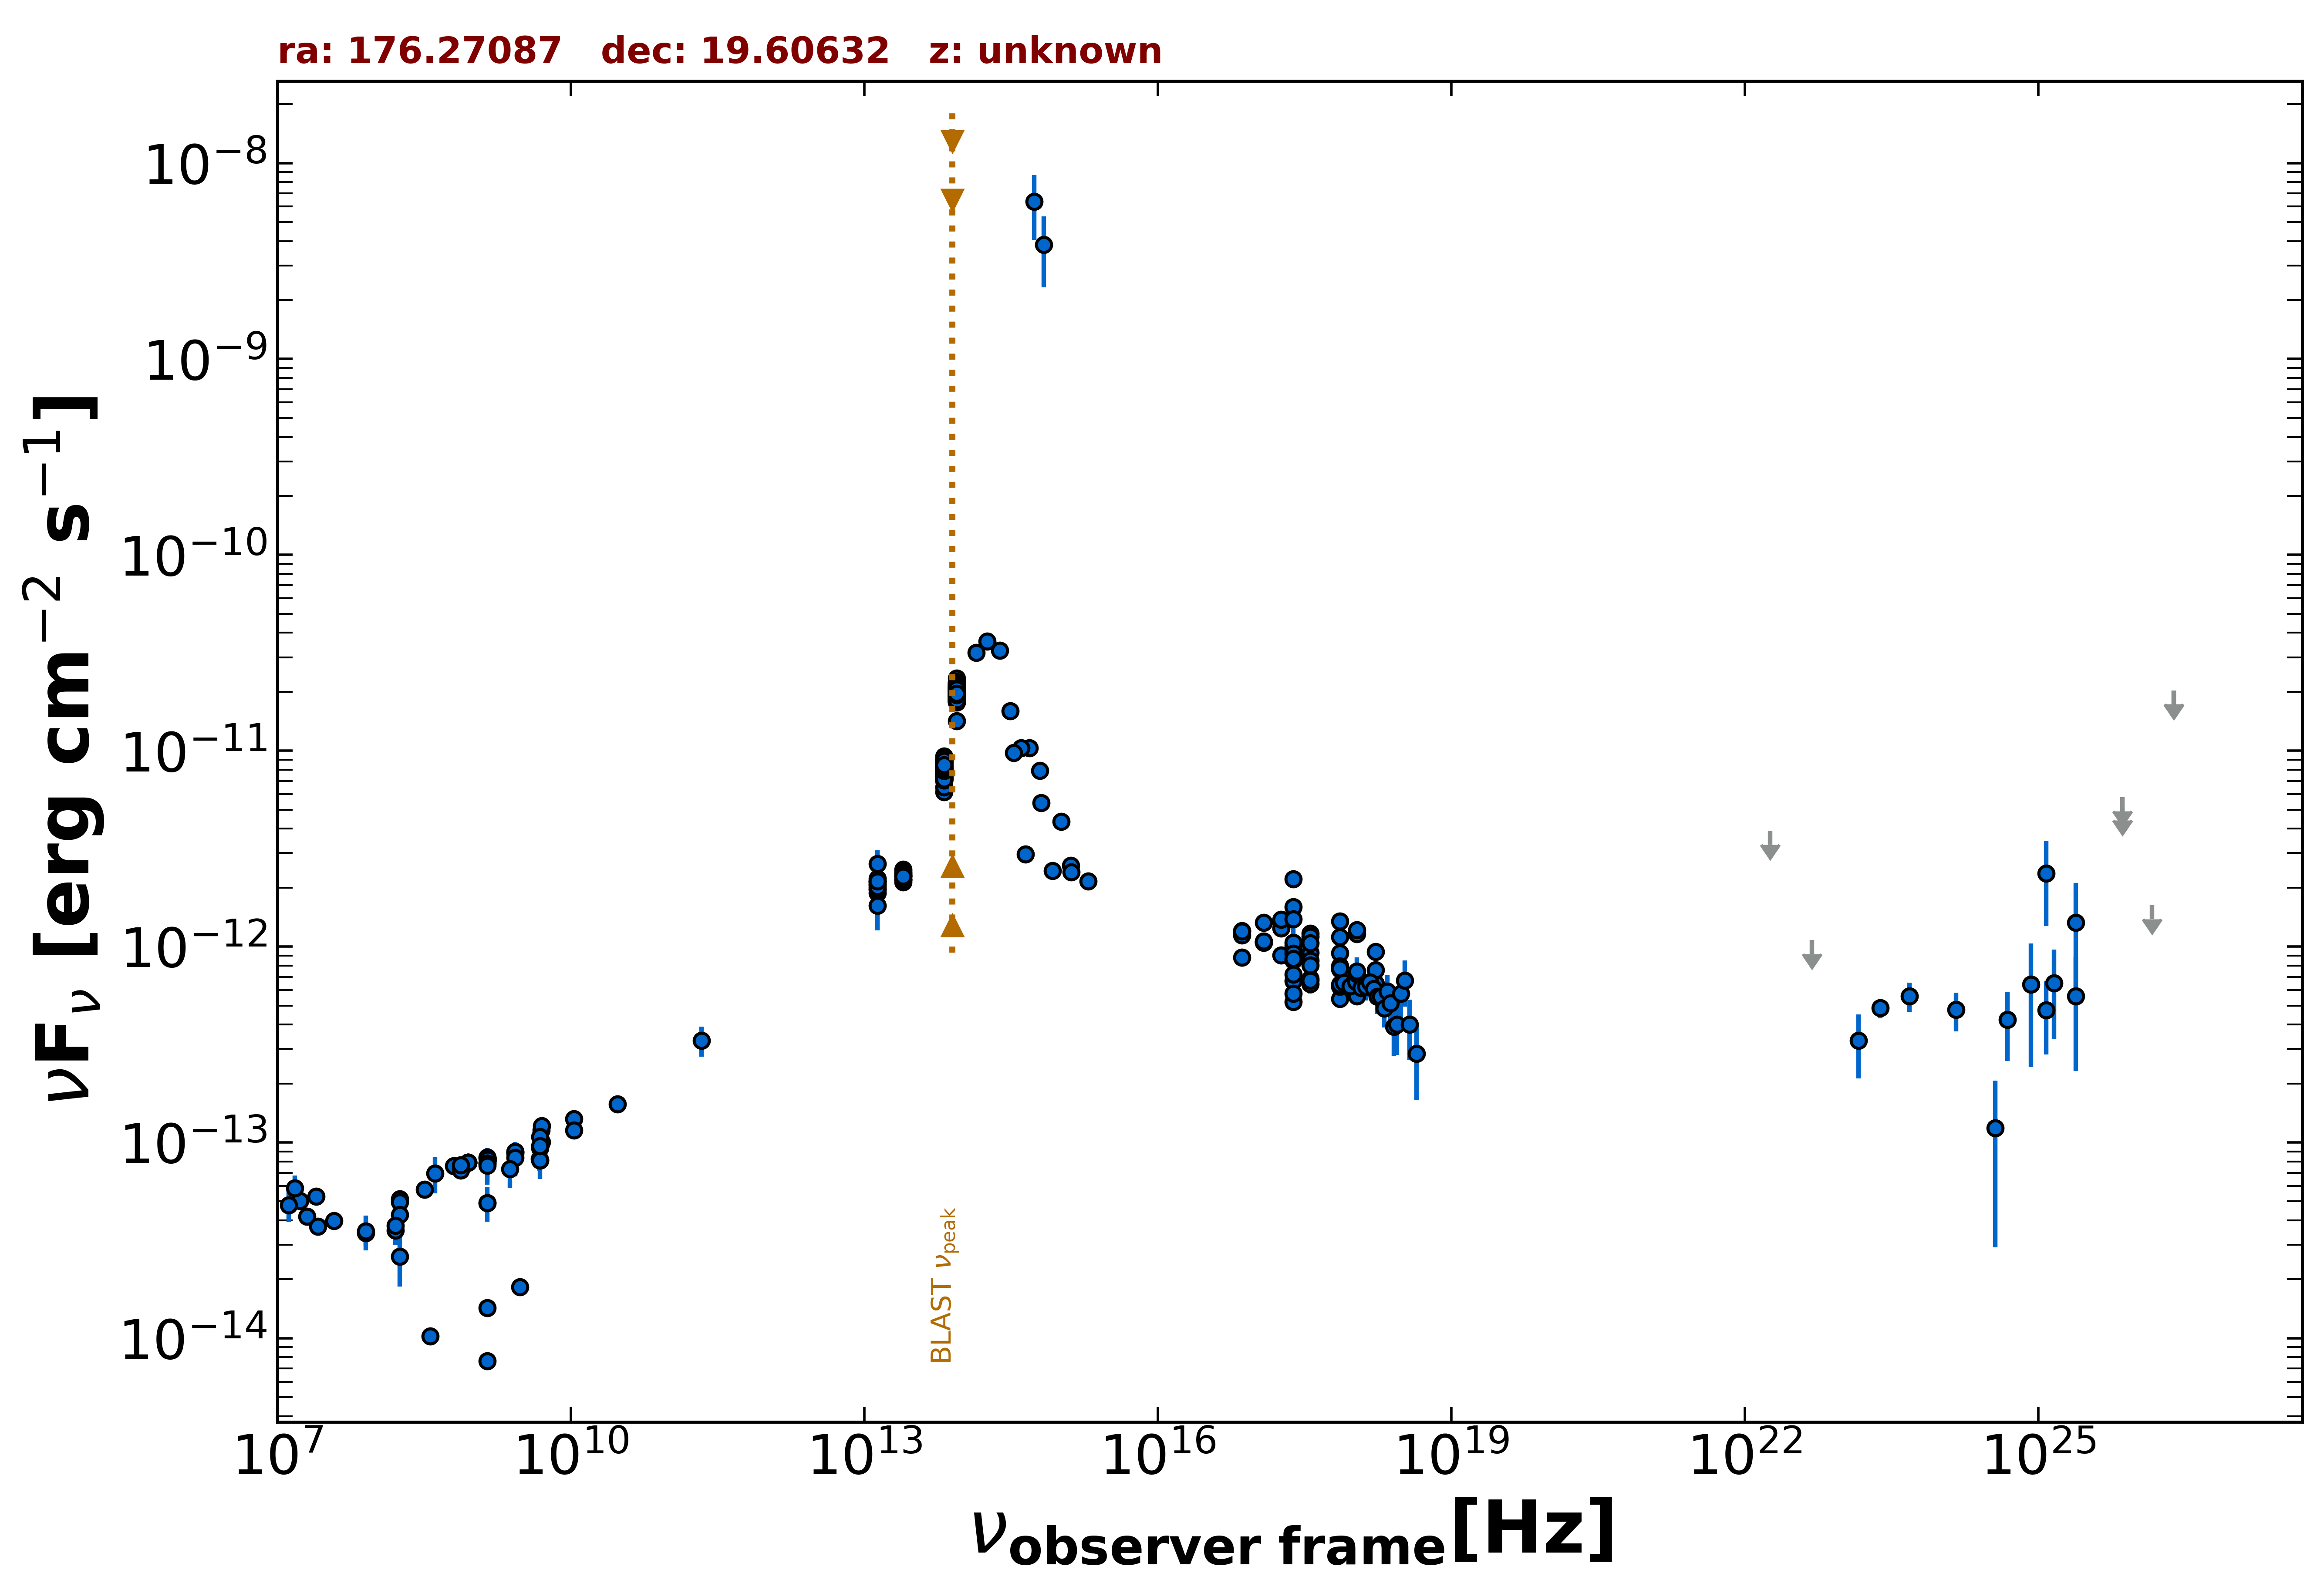

Data behind this chart, as committed beside it:
freq., flux, err_flux, MJD_start, MJD_end, flag, catalog, reference
1.400e+09, 7.664e-15, 5.000e-18, 55000, 55000, , FIRST, White et al. 1997  ApJ  475 479
1.400e+09, 1.431e-14, 5.000e-18, 55000, 55000, , FIRST, White et al. 1997  ApJ  475 479
1.400e+09, 4.917e-14, 1.665e-15, 55000, 55000, , NVSS, Condon et al. 1998  AJ  115  1693
8.870e+08, 7.917e-14, 5.555e-15, 55000, 55000, , RACS, Hale et al. 2021  PASA  38  e058
8.870e+08, 7.917e-14, 5.555e-15, 55000, 55000, , RACS, Hale et al. 2021  PASA  38  e058
8.870e+08, 7.917e-14, 5.555e-15, 55000, 55000, , RACS, Hale et al. 2021  PASA  38  e058
8.870e+08, 7.917e-14, 5.555e-15, 55000, 55000, , RACS, Hale et al. 2021  PASA  38  e058
8.870e+08, 7.917e-14, 5.555e-15, 55000, 55000, , RACS, Hale et al. 2021  PASA  38  e058
3.000e+09, 1.832e-14, 2.500e-16, 55000, 55000, , VLASSQL, Gordon et al. 2021  ApJS  255  30
2.418e+17, 6.662e-13, 1.255e-14, 55000, 55000, , 4XMM-DR13, Webb et al. 2020  A&A  641  A136
7.253e+16, 8.813e-13, 1.310e-14, 55000, 55000, , 4XMM-DR13, Webb et al. 2020  A&A  641  A136
1.813e+17, 9.047e-13, 1.255e-14, 55000, 55000, , 4XMM-DR13, Webb et al. 2020  A&A  641  A136
3.627e+17, 6.862e-13, 1.130e-14, 55000, 55000, , 4XMM-DR13, Webb et al. 2020  A&A  641  A136
7.253e+17, 5.420e-13, 1.610e-14, 55000, 55000, , 4XMM-DR13, Webb et al. 2020  A&A  641  A136
1.692e+18, 6.476e-13, 4.575e-14, 55000, 55000, , 4XMM-DR13, Webb et al. 2020  A&A  641  A136
2.418e+17, 8.509e-13, 1.255e-14, 55000, 55000, , 4XMM-DR13, Webb et al. 2020  A&A  641  A136
7.253e+16, 1.203e-12, 1.300e-14, 55000, 55000, , 4XMM-DR13, Webb et al. 2020  A&A  641  A136
1.813e+17, 1.242e-12, 1.300e-14, 55000, 55000, , 4XMM-DR13, Webb et al. 2020  A&A  641  A136
3.627e+17, 9.325e-13, 1.180e-14, 55000, 55000, , 4XMM-DR13, Webb et al. 2020  A&A  641  A136
7.253e+17, 6.248e-13, 1.555e-14, 55000, 55000, , 4XMM-DR13, Webb et al. 2020  A&A  641  A136
1.692e+18, 7.574e-13, 4.565e-14, 55000, 55000, , 4XMM-DR13, Webb et al. 2020  A&A  641  A136
2.418e+17, 1.013e-12, 2.475e-14, 55000, 55000, , 4XMM-DR13, Webb et al. 2020  A&A  641  A136
7.253e+16, 1.141e-12, 2.450e-14, 55000, 55000, , 4XMM-DR13, Webb et al. 2020  A&A  641  A136
1.813e+17, 1.372e-12, 2.550e-14, 55000, 55000, , 4XMM-DR13, Webb et al. 2020  A&A  641  A136
3.627e+17, 1.166e-12, 2.350e-14, 55000, 55000, , 4XMM-DR13, Webb et al. 2020  A&A  641  A136
7.253e+17, 9.279e-13, 3.330e-14, 55000, 55000, , 4XMM-DR13, Webb et al. 2020  A&A  641  A136
1.692e+18, 9.389e-13, 9.005e-14, 55000, 55000, , 4XMM-DR13, Webb et al. 2020  A&A  641  A136
2.418e+17, 2.207e-12, 2.005e-13, 55000, 55000, , RASS, Boller et al. 2016  A&A  103  1
2.418e+17, 1.597e-12, 2.950e-14, 55000, 55000, , WGACAT, White et al. 2000  VizieR  IX/31/wgacat
2.418e+17, 9.508e-13, 2.390e-14, 58132, 58856, , 1OUSX, Giommi et al. in preparation
1.209e+17, 1.053e-12, 2.500e-14, 58132, 58856, , 1OUSX, Giommi et al. in preparation
3.627e+17, 8.487e-13, 2.320e-14, 58132, 58856, , 1OUSX, Giommi et al. in preparation
7.253e+17, 7.653e-13, 1.230e-14, 58132, 58856, , 1OUSX, Giommi et al. in preparation
1.088e+18, 7.137e-13, 2.760e-14, 58132, 58856, , 1OUSX, Giommi et al. in preparation
7.253e+17, 1.345e-12, 2.900e-14, 55000, 55000, , 2SXPS, Evans et al. 2020  ApJS  247  54
1.209e+17, 1.325e-12, 4.150e-14, 55000, 55000, , 2SXPS, Evans et al. 2020  ApJS  247  54
3.627e+17, 1.125e-12, 4.250e-14, 55000, 55000, , 2SXPS, Evans et al. 2020  ApJS  247  54
1.088e+18, 1.160e-12, 5.850e-14, 55000, 55000, , 2SXPS, Evans et al. 2020  ApJS  247  54
2.418e+17, 5.227e-13, 3.770e-14, 55000, 55000, , IPC2E, Harris et al. 1990  VizieR  IX/13/2e
2.418e+17, 5.752e-13, 2.760e-14, 55000, 55000, , IPC2E, Harris et al. 1990  VizieR  IX/13/2e
2.418e+17, 1.380e-12, 2.760e-13, 55000, 55000, , IPCSL, Elvis et al. 1992  ApJS  80  257
2.418e+17, 7.226e-13, 0.000e+00, 55000, 55000, , Chandra-CSC2, Evans et al. 2010  ApJS  189  37
1.088e+18, 5.593e-13, 0.000e+00, 55000, 55000, , Chandra-CSC2, Evans et al. 2010  ApJS  189  37
3.627e+17, 6.440e-13, 0.000e+00, 55000, 55000, , Chandra-CSC2, Evans et al. 2010  ApJS  189  37
7.253e+17, 6.418e-13, 0.000e+00, 55000, 55000, , Chandra-CSC2, Evans et al. 2010  ApJS  189  37
7.253e+16, 1.197e-12, 0.000e+00, 55000, 55000, , Chandra-CSC2, Evans et al. 2010  ApJS  189  37
4.800e+09, 8.242e-14, 1.114e-14, 55000, 55000, , GB87, Gregory et al. 1992  VizieR  VIII/14/j20…
5.000e+09, 1.155e-13, 3.500e-15, 55000, 55000, , KUEHR, Kuehr et al. 1981  A&AS  45  367
1.700e+07, 5.032e-14, 5.100e-15, 55000, 55000, , KUEHR, Kuehr et al. 1981  A&AS  45  367
5.000e+09, 9.950e-14, 5.000e-15, 55000, 55000, , KUEHR, Kuehr et al. 1981  A&AS  45  367
1.400e+09, 8.316e-14, 2.380e-15, 55000, 55000, , KUEHR, Kuehr et al. 1981  A&AS  45  367
1.070e+10, 1.315e-13, 5.350e-15, 55000, 55000, , KUEHR, Kuehr et al. 1981  A&AS  45  367
1.780e+08, 5.144e-14, 4.095e-15, 55000, 55000, , KUEHR, Kuehr et al. 1981  A&AS  45  367
6.350e+08, 7.595e-14, 2.035e-15, 55000, 55000, , KUEHR, Kuehr et al. 1981  A&AS  45  367
5.009e+09, 1.007e-13, 3.010e-15, 55000, 55000, , KUEHR, Kuehr et al. 1981  A&AS  45  367
1.400e+09, 8.400e-14, 8.400e-15, 55000, 55000, , KUEHR, Kuehr et al. 1981  A&AS  45  367
1.300e+07, 4.784e-14, 8.580e-15, 55000, 55000, , KUEHR, Kuehr et al. 1981  A&AS  45  367
3.800e+07, 3.973e-14, 3.570e-15, 55000, 55000, , KUEHR, Kuehr et al. 1981  A&AS  45  367
2.695e+09, 8.813e-14, 1.345e-15, 55000, 55000, , KUEHR, Kuehr et al. 1981  A&AS  45  367
4.080e+08, 6.936e-14, 1.448e-14, 55000, 55000, , KUEHR, Kuehr et al. 1981  A&AS  45  367
... 656 more rows
